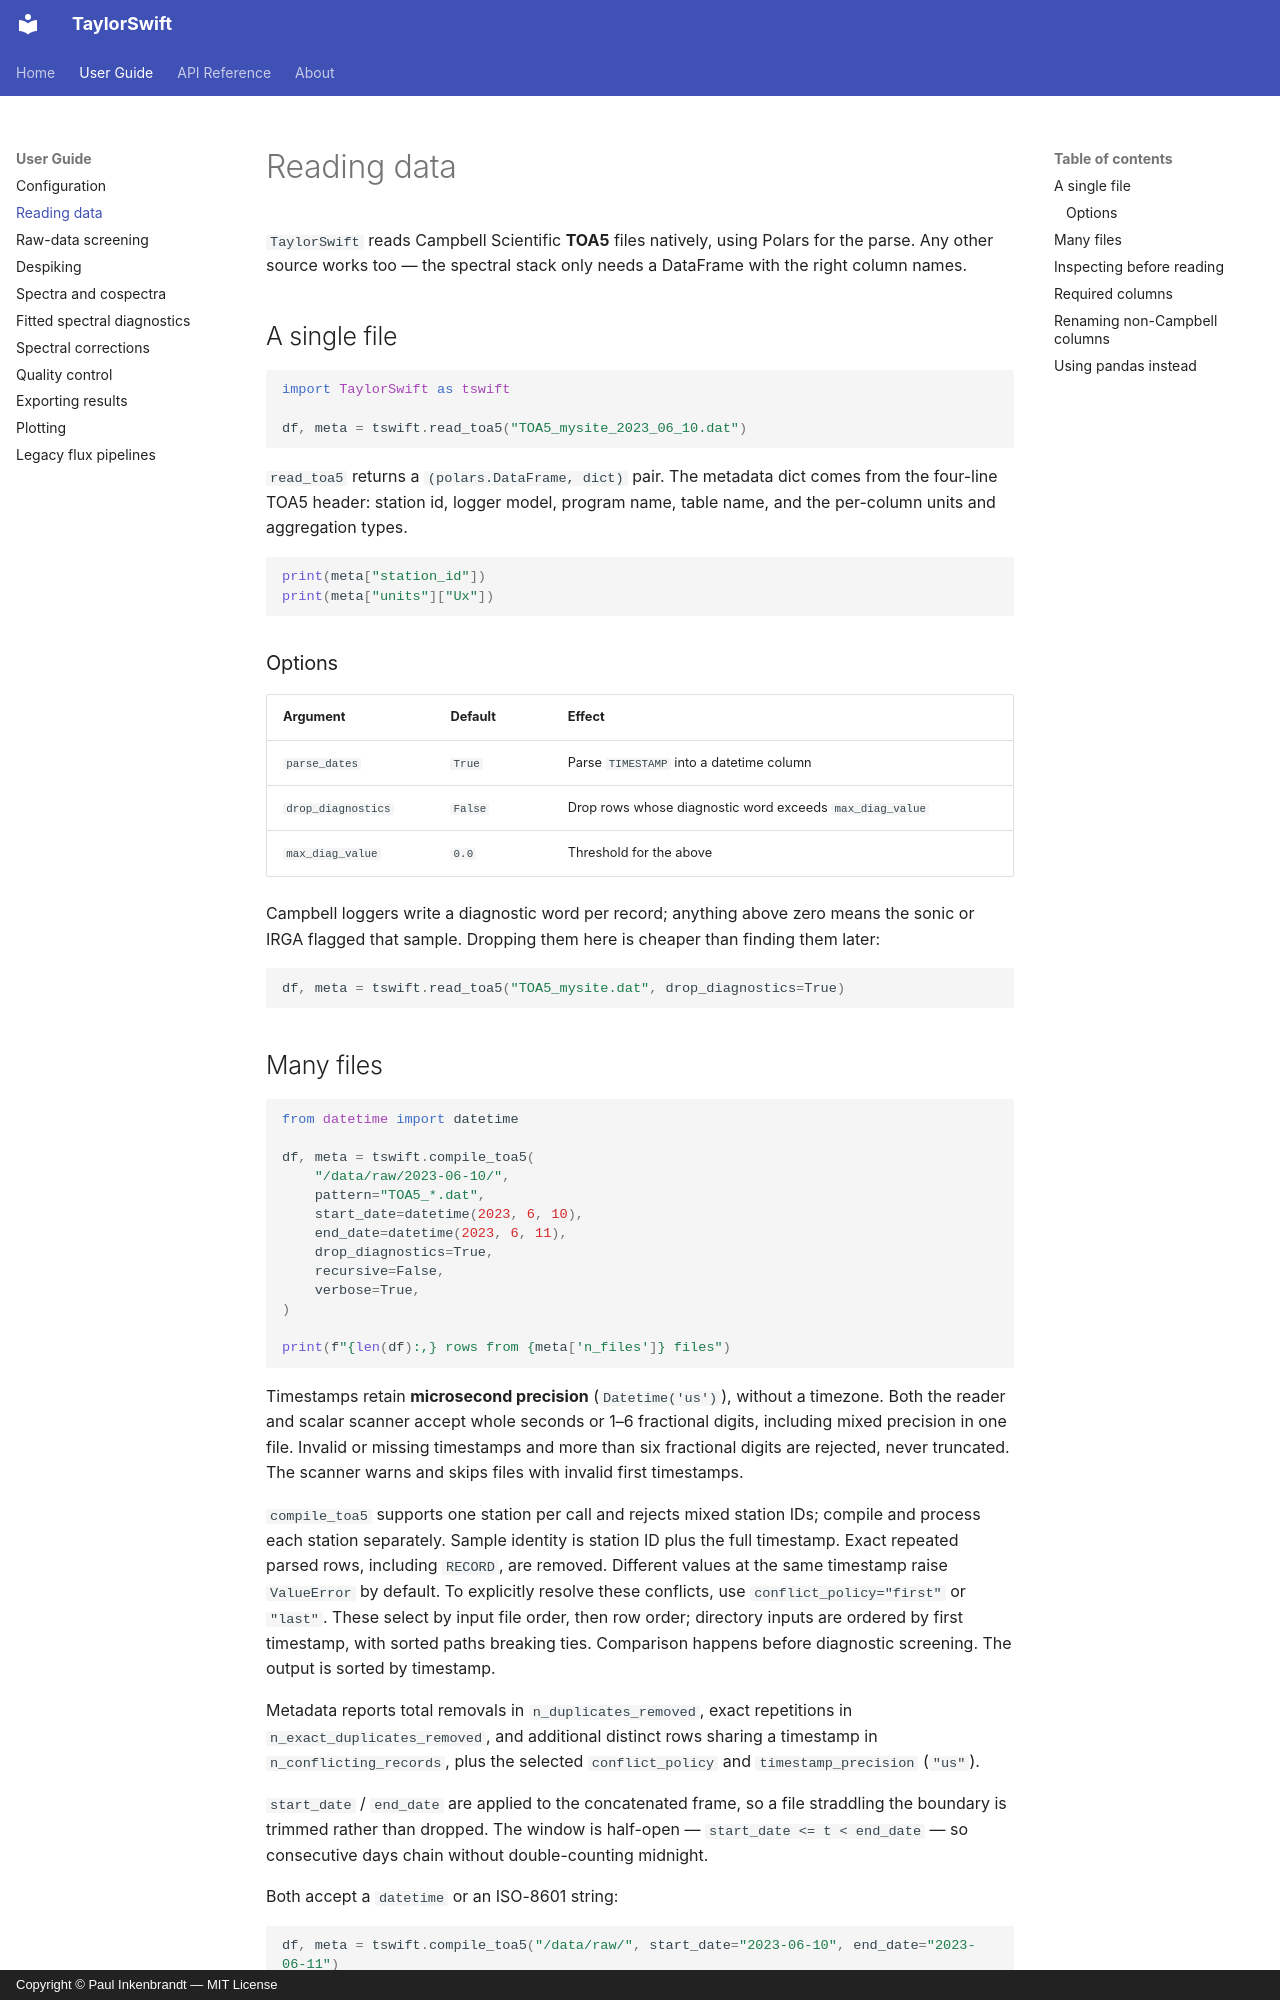

repository: inkenbrandt/TaylorSwift · page: guide/io/index.html · generator: mkdocs · copyright: Copyright © Paul Inkenbrandt — MIT License

# Reading data

`TaylorSwift` reads Campbell Scientific **TOA5** files natively, using Polars
for the parse. Any other source works too — the spectral stack only needs a
DataFrame with the right column names.

## A single file

```python
import TaylorSwift as tswift

df, meta = tswift.read_toa5("TOA5_mysite_2023_06_10.dat")
```

`read_toa5` returns a `(polars.DataFrame, dict)` pair. The metadata dict comes
from the four-line TOA5 header: station id, logger model, program name, table
name, and the per-column units and aggregation types.

```python
print(meta["station_id"])
print(meta["units"]["Ux"])
```

### Options

| Argument | Default | Effect |
| --- | --- | --- |
| `parse_dates` | `True` | Parse `TIMESTAMP` into a datetime column |
| `drop_diagnostics` | `False` | Drop rows whose diagnostic word exceeds `max_diag_value` |
| `max_diag_value` | `0.0` | Threshold for the above |

Campbell loggers write a diagnostic word per record; anything above zero means
the sonic or IRGA flagged that sample. Dropping them here is cheaper than
finding them later:

```python
df, meta = tswift.read_toa5("TOA5_mysite.dat", drop_diagnostics=True)
```
